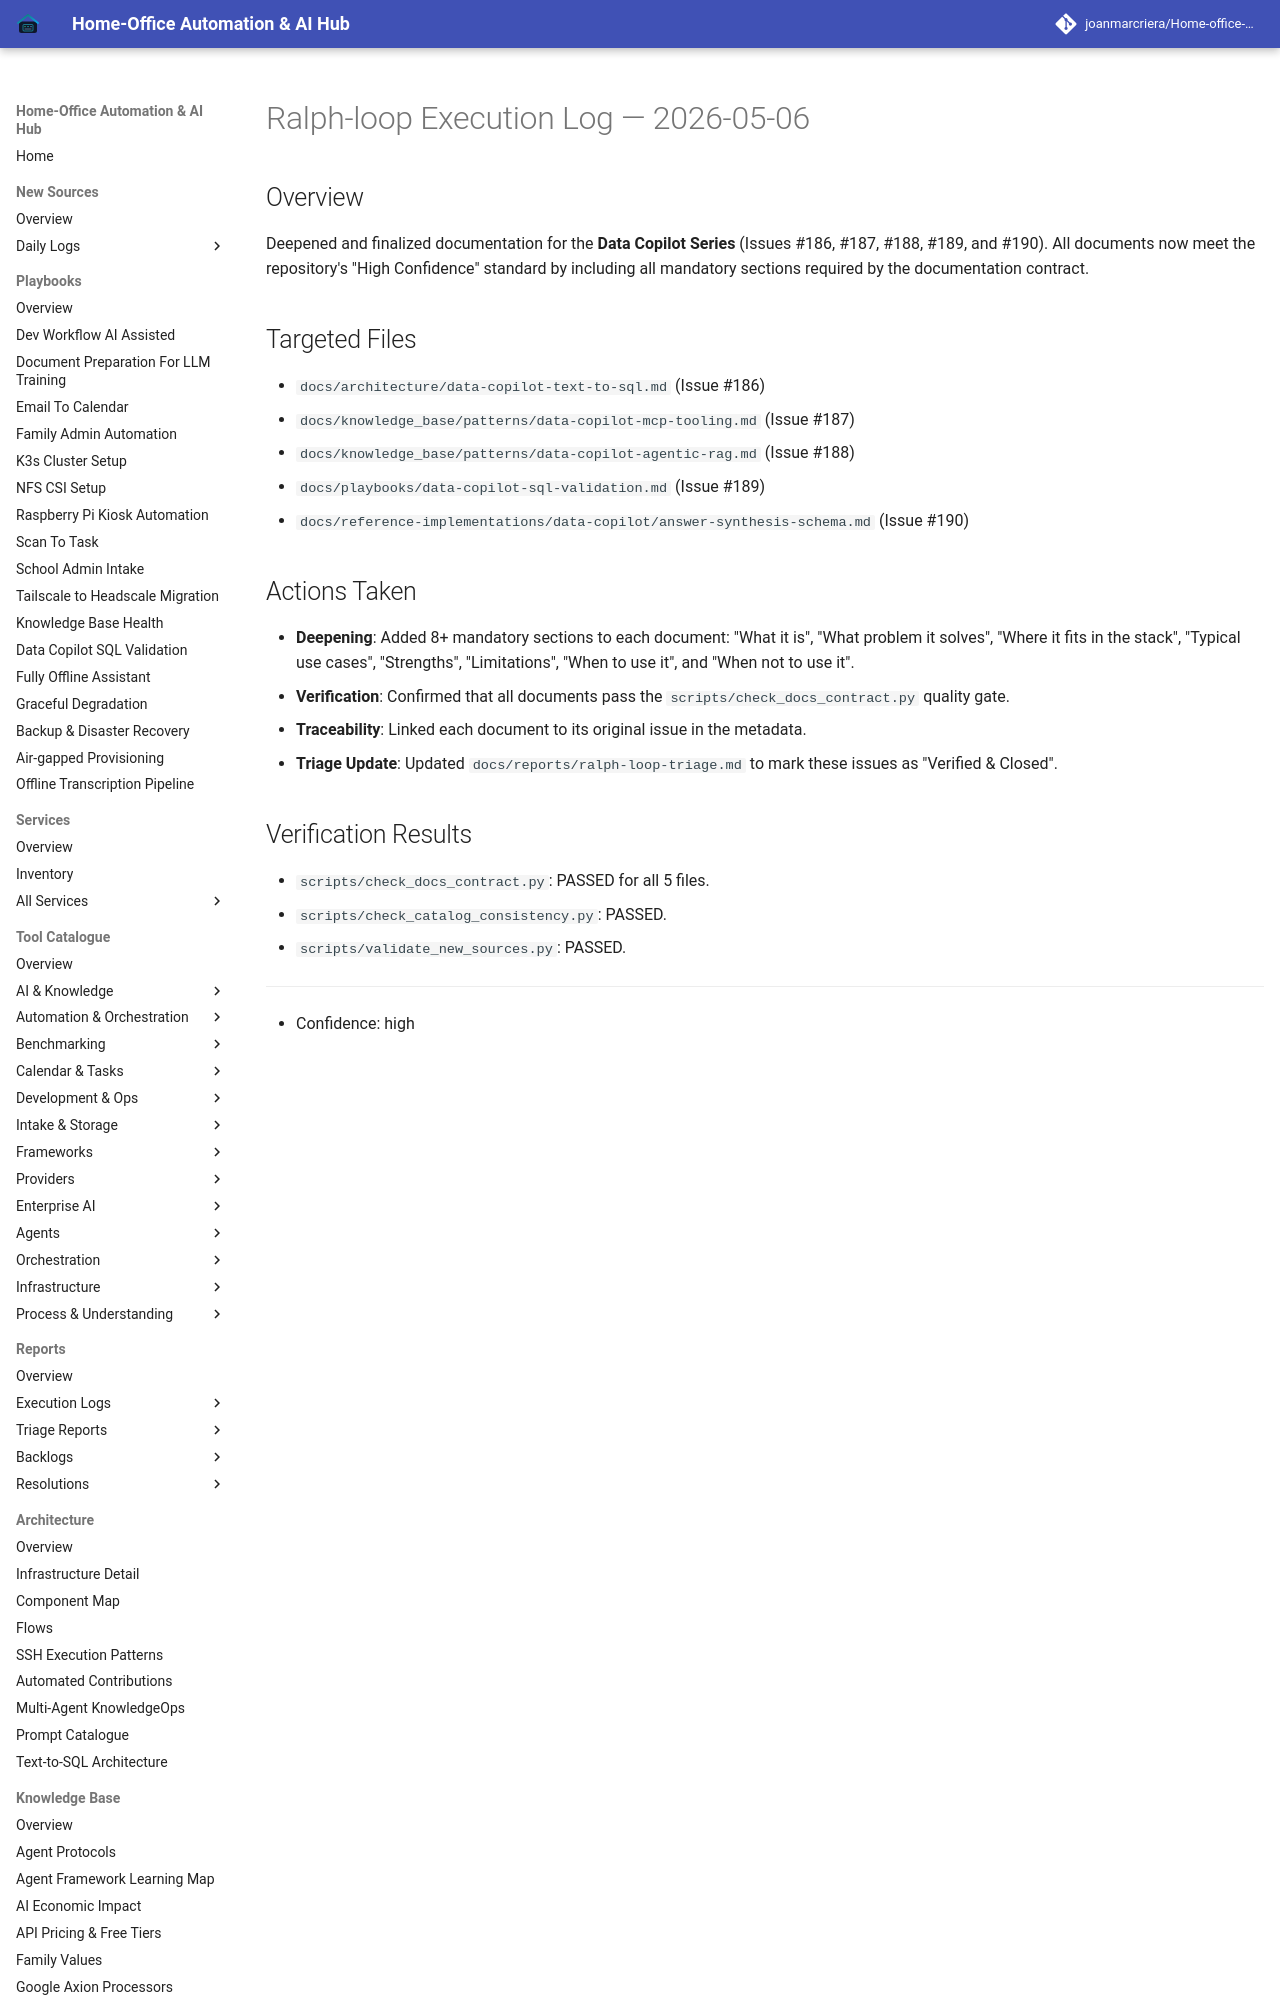

repository: joanmarcriera/Home-office-automations · page: reports/ralph-loop-execution-2026-05-06/index.html · generator: mkdocs

# Ralph-loop Execution Log — 2026-05-06

## Overview
Deepened and finalized documentation for the **Data Copilot Series** (Issues #186, #187, #188, #189, and #190). All documents now meet the repository's "High Confidence" standard by including all mandatory sections required by the documentation contract.

## Targeted Files
- `docs/architecture/data-copilot-text-to-sql.md` (Issue #186)
- `docs/knowledge_base/patterns/data-copilot-mcp-tooling.md` (Issue #187)
- `docs/knowledge_base/patterns/data-copilot-agentic-rag.md` (Issue #188)
- `docs/playbooks/data-copilot-sql-validation.md` (Issue #189)
- `docs/reference-implementations/data-copilot/answer-synthesis-schema.md` (Issue #190)
